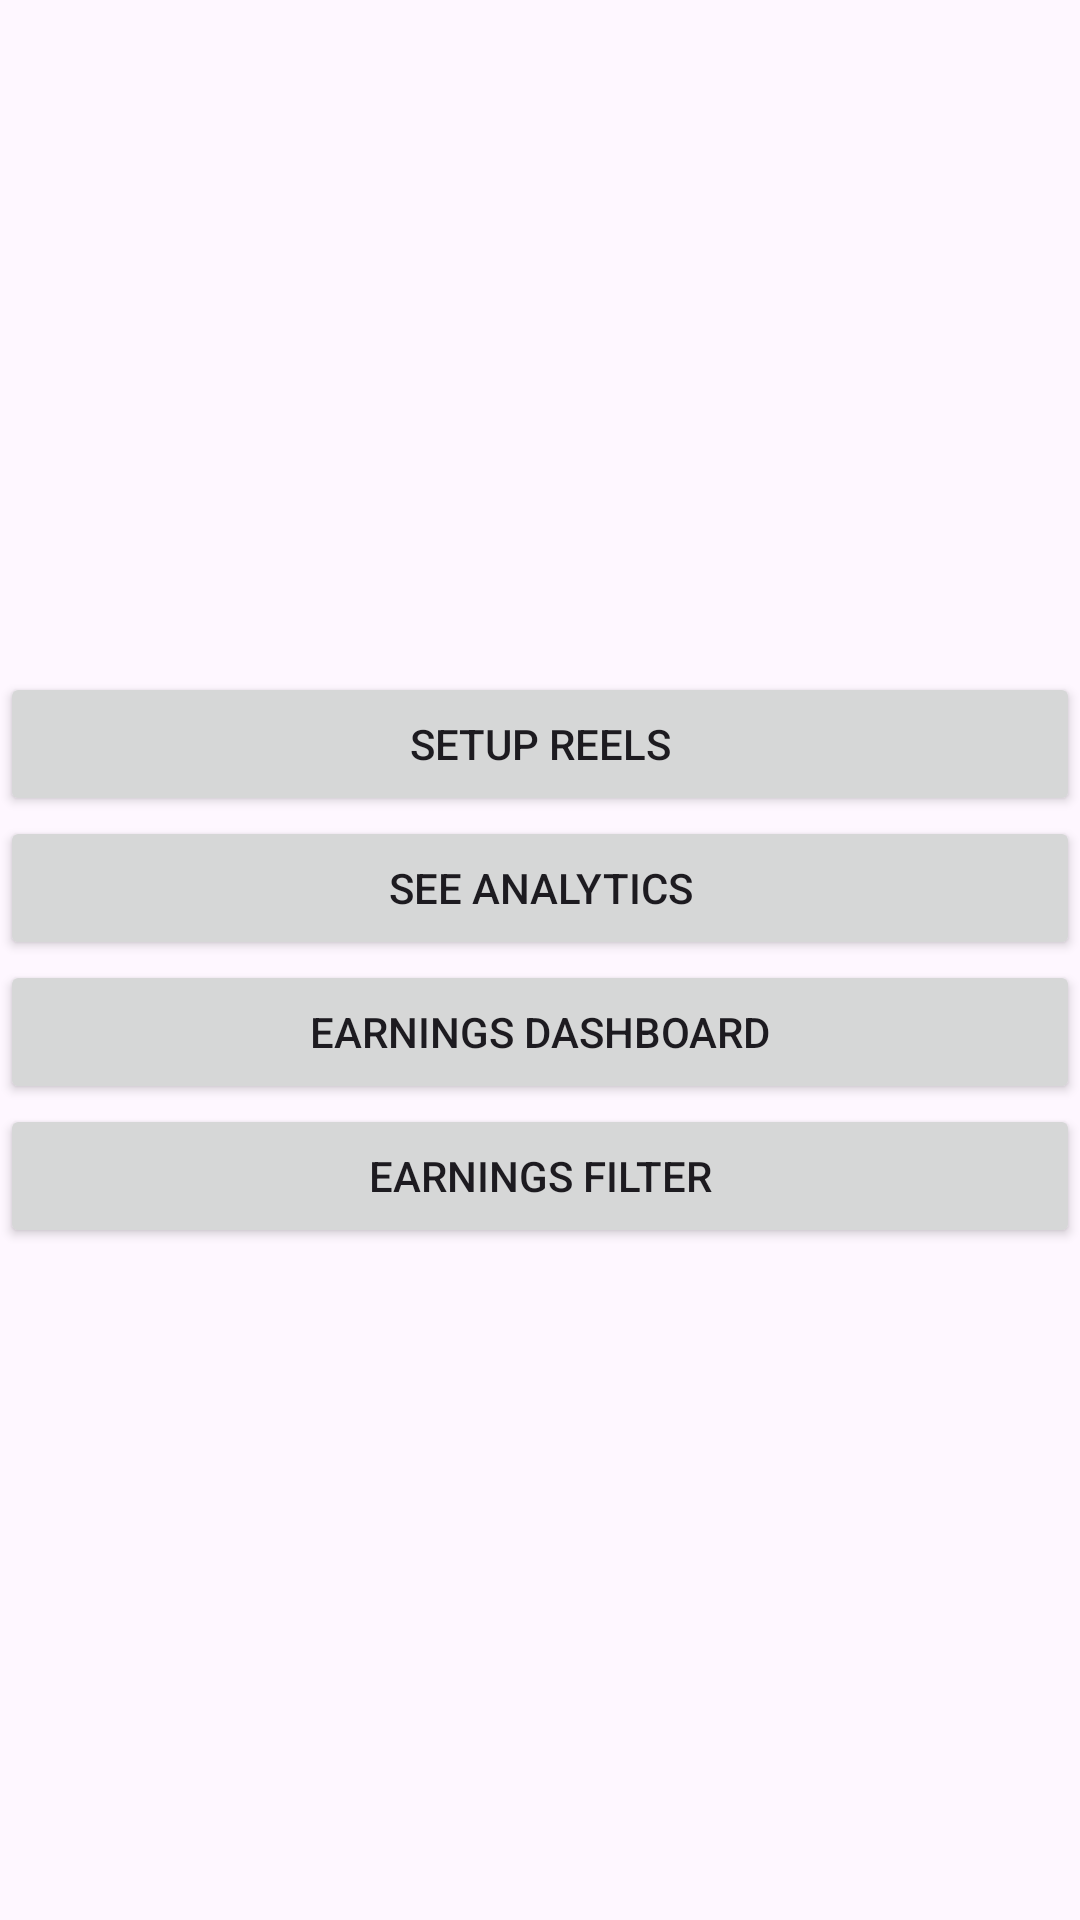

Reconstruct the res/layout file that produces this screen, plus the resources it refers to.
<!-- AndroidManifest.xml: application theme Theme.Extrape -->
<!-- res/layout/fragment_links.xml -->
<?xml version="1.0" encoding="utf-8"?>
<LinearLayout xmlns:android="http://schemas.android.com/apk/res/android"
    android:layout_width="match_parent"
    android:layout_height="match_parent"
    android:layout_gravity="center"
    android:gravity="center"
    android:orientation="vertical">

    <Button
        android:id="@+id/open_reel_button"
        android:layout_width="match_parent"
        android:layout_height="wrap_content"
        android:gravity="center"
        android:text="setup reels" />

    <Button
        android:id="@+id/open_analytics_button"
        android:layout_width="match_parent"
        android:layout_height="wrap_content"
        android:gravity="center"
        android:text="See Analytics" />

    <Button
        android:id="@+id/open_earnings_button"
        android:layout_width="match_parent"
        android:layout_height="wrap_content"
        android:gravity="center"
        android:text="Earnings DashBoard" />

    <Button
        android:id="@+id/open_earn_filter_button"
        android:layout_width="match_parent"
        android:layout_height="wrap_content"
        android:gravity="center"
        android:text="Earnings Filter" />


</LinearLayout>
<!-- resources referenced by this layout -->
<resources>
  <style name="Theme.Extrape" parent="Base.Theme.Extrape" />
  <style name="Base.Theme.Extrape" parent="Theme.Material3.DayNight.NoActionBar">
          
          
  
          
          <item name="colorPrimary">@color/purple_700</item>
          <item name="colorOnPrimary">@color/white</item>
          <item name="colorPrimaryVariant">@color/purple_500</item>
          <item name="colorSecondary">@color/purple_700</item>
          <item name="colorSecondaryVariant">@color/purple_500</item>
          <item name="colorOnSecondary">@color/white</item>
          <item name="colorSurface">@color/white</item>
          <item name="colorOnSurface">@color/black</item>
  
          <item name="colorOnBackground">@color/black</item>
  
  
          
          <item name="android:statusBarColor">@color/purple_500</item>
          <item name="android:navigationBarColor">@color/purple_500</item>
          <item name="android:windowLightStatusBar">false</item>
          <item name="android:windowLightNavigationBar">false</item>
  
      </style>
  <color name="purple_700">#FF3700B3</color>
  <color name="white">#FFFFFFFF</color>
  <color name="purple_500">#FF6200EE</color>
  <color name="black">#FF000000</color>
</resources>
